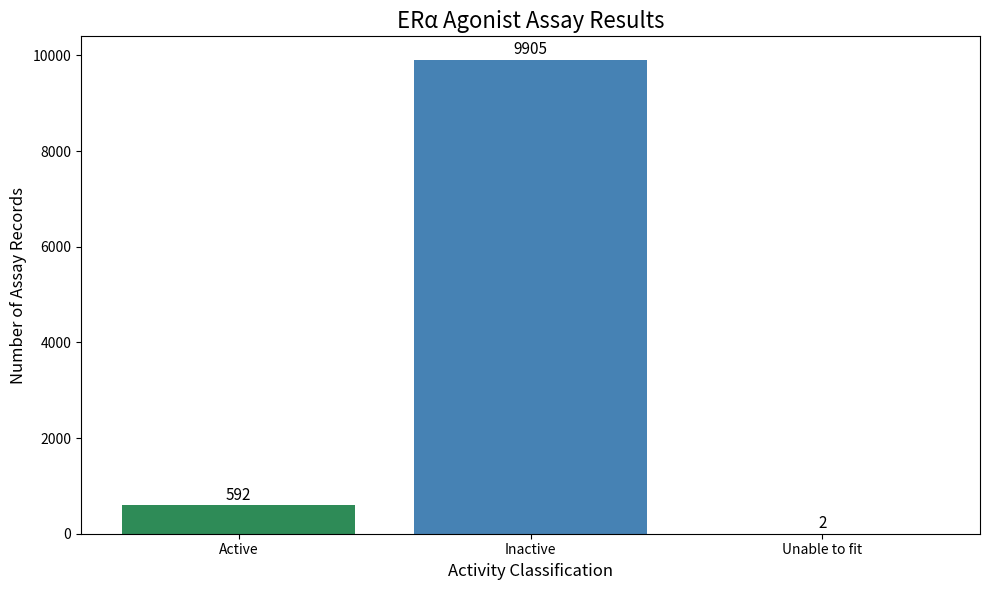

The matplotlib source for this figure:

import matplotlib.pyplot as plt
from pathlib import Path

# ERa Agonist Assay Results
# Counts taken from the provided graph
categories = ["Active", "Inactive", "Unable to fit"]
counts = [592, 9905, 2]
colors = ["seagreen", "steelblue", "gray"]

# Create the graph
plt.figure(figsize=(10, 6))

bars = plt.bar(categories, counts, color=colors)

# Graph title and labels
plt.title("ERα Agonist Assay Results", fontsize=16)
plt.xlabel("Activity Classification", fontsize=12)
plt.ylabel("Number of Assay Records", fontsize=12)

# Show numbers above each bar
for bar, count in zip(bars, counts):
    plt.text(
        bar.get_x() + bar.get_width() / 2,
        bar.get_height() + 120,
        str(count),
        ha="center",
        fontsize=11
    )

# Adjust graph limits
plt.ylim(0, 10400)
plt.tight_layout()

# Save graph in your project folder
output_folder = (
    Path(__file__).resolve().parent
    if "__file__" in globals()
    else Path.cwd()
)

output_file = output_folder / "ERa_Agonist_Assay_Results.png"
plt.savefig(output_file, dpi=300, bbox_inches="tight")

# Display graph
plt.show()

print("Graph saved successfully!")
print("File location:", output_file)
